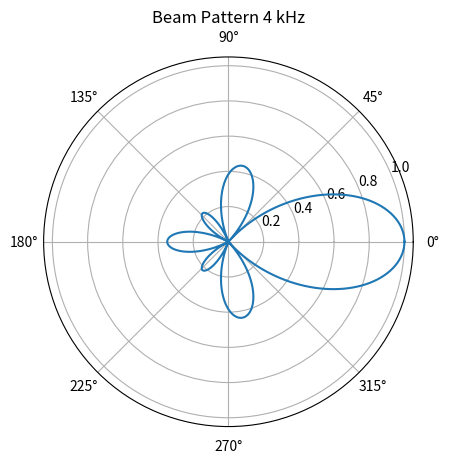

This chart was generated by the following Python code:
import numpy as np
import matplotlib.pyplot as plt

def circular_array_elements(N, radius):
    #positions of N microphones in a circular array with radius.
    angles = np.linspace(0, 2 * np.pi, N, endpoint=False)
    x = radius * np.cos(angles)
    y = radius * np.sin(angles)
    return np.stack((x, y), axis=-1)

def beam_pattern_with_steering(array, freq, c, theta, steering_angle, N):
    wavelength = c / freq
    k = 2 * np.pi / wavelength
    steering_vector = np.exp(-1j * k * (array[:, 0]*np.cos(steering_angle) + array[:, 1]*np.sin(steering_angle)))
    response = np.exp(1j * k * (array[:, 0]*np.cos(theta) + array[:, 1]*np.sin(theta)))
    pattern = np.abs(np.sum(steering_vector * response)) / N
    return pattern


N = 6 # Number of microphones
radius = 0.08 # Radius of the circular array in meters (8 cm)
freq = 2000 # Frequency of the incoming signal in Hz
c = 343 # Speed of sound in air 
steering_angle = 0 # Steering angle 

# Generate circular array
array = circular_array_elements(N, radius)

# Calculate beam pattern for different angles
angles = np.linspace(0, 2*np.pi, 360)
beam_patterns_steered_1kHz = np.array([beam_pattern_with_steering(array, freq, c, theta, steering_angle, N) for theta in angles])

# Plotting the beam pattern for 1 kHz signal
plt.polar(angles, beam_patterns_steered_1kHz)
plt.title("Beam Pattern 4 kHz")
plt.show()
